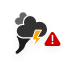
t = 0.00 s
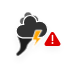
t = 1.17 s
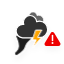
t = 2.33 s
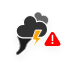
t = 3.50 s
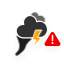
t = 4.67 s
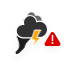
t = 5.83 s

The animated SVG that drew these frames (rendered in a browser with its animation timeline set to each time). Animation: 5 CSS @keyframes rules; one cycle of 7.00 s, repeats indefinitely.

<svg xmlns="http://www.w3.org/2000/svg" xmlns:xlink="http://www.w3.org/1999/xlink" width="64" height="64" version="1.1" viewbox="0 0 64 64"><defs><filter id="blur" width="200%" height="200%"><feGaussianBlur in="SourceAlpha" stdDeviation="3"/><feOffset dx="0" dy="4" result="offsetblur"/><feComponentTransfer><feFuncA slope=".05" type="linear"/></feComponentTransfer><feMerge><feMergeNode/><feMergeNode in="SourceGraphic"/></feMerge></filter><style type="text/css">@keyframes am-weather-cloud-1{0%{-webkit-transform:translate(-5px,0);-moz-transform:translate(-5px,0);-ms-transform:translate(-5px,0);transform:translate(-5px,0)}50%{-webkit-transform:translate(10px,0);-moz-transform:translate(10px,0);-ms-transform:translate(10px,0);transform:translate(10px,0)}}@keyframes am-weather-cloud-2{0%{-webkit-transform:translate(0,0);-moz-transform:translate(0,0);-ms-transform:translate(0,0);transform:translate(0,0)}50%{-webkit-transform:translate(2px,0);-moz-transform:translate(2px,0);-ms-transform:translate(2px,0);transform:translate(2px,0)}}@keyframes am-weather-stroke{0%,12%,16%,20%,24%,28%,4%,8%{-webkit-transform:translate(0,0);-moz-transform:translate(0,0);-ms-transform:translate(0,0);transform:translate(0,0)}10%,14%,18%,2%{-webkit-transform:translate(.3px,0);-moz-transform:translate(.3px,0);-ms-transform:translate(.3px,0);transform:translate(.3px,0)}6%{-webkit-transform:translate(.5px,.4px);-moz-transform:translate(.5px,.4px);-ms-transform:translate(.5px,.4px);transform:translate(.5px,.4px)}22%{-webkit-transform:translate(1px,0);-moz-transform:translate(1px,0);-ms-transform:translate(1px,0);transform:translate(1px,0)}26%{-webkit-transform:translate(-1px,0);-moz-transform:translate(-1px,0);-ms-transform:translate(-1px,0);transform:translate(-1px,0)}40%{fill:orange;-webkit-transform:translate(0,0);-moz-transform:translate(0,0);-ms-transform:translate(0,0);transform:translate(0,0)}65%{fill:#fff;-webkit-transform:translate(-1px,5px);-moz-transform:translate(-1px,5px);-ms-transform:translate(-1px,5px);transform:translate(-1px,5px)}61%{fill:orange}}@keyframes tornado{0%{-webkit-transform:translate(-5px,30px) scale(1);-moz-transform:translate(-5px,30px) scale(1);-ms-transform:translate(-5px,30px) scale(1);transform:translate(-5px,30px) scale(1)}33%{-webkit-transform:translate(-4px,30px) scale(1.1);-moz-transform:translate(-4px,30px) scale(1.1);-ms-transform:translate(-4px,30px) scale(1.1);transform:translate(-4px,30px) scale(1.1)}66%{-webkit-transform:translate(-6px,30px) scale(1.1);-moz-transform:translate(-6px,30px) scale(1.1);-ms-transform:translate(-6px,30px) scale(1.1);transform:translate(-6px,30px) scale(1.1)}}@keyframes error{0%{fill:#c00}50%{fill:red}}#Shape,#tornado,.am-weather-cloud-1,.am-weather-stroke{-webkit-animation-timing-function:linear;-moz-animation-timing-function:linear;animation-timing-function:linear;-webkit-animation-iteration-count:infinite;-moz-animation-iteration-count:infinite;animation-iteration-count:infinite}.am-weather-cloud-1{-webkit-animation-name:am-weather-cloud-1;-moz-animation-name:am-weather-cloud-1;animation-name:am-weather-cloud-1;-webkit-animation-duration:7s;-moz-animation-duration:7s;animation-duration:7s}.am-weather-stroke{-webkit-animation-name:am-weather-stroke;-moz-animation-name:am-weather-stroke;animation-name:am-weather-stroke;-webkit-animation-duration:1.11s;-moz-animation-duration:1.11s;animation-duration:1.11s}#tornado{-webkit-animation-name:tornado;-moz-animation-name:tornado;animation-name:tornado;-webkit-animation-duration:3s;-moz-animation-duration:3s;animation-duration:3s}#Shape{-webkit-animation-name:error;-moz-animation-name:error;animation-name:error;-webkit-animation-duration:1s;-moz-animation-duration:1s;animation-duration:1s}</style></defs><g id="thunder" filter="url(#blur)"><g transform="translate(20,5)"><g id="tornado" fill="#1D1D1D" stroke="#fff" transform="translate(-5, 30)"><path id="Polygon" d="M9.23901158,-9.49386371e-16 L11.3987309,-1.21779583e-14 L11.3987309,-1.24344979e-14 C12.801779,-2.01691758e-14 14.1681534,0.448121973 15.298688,1.27904649 L15.3736083,1.33411168 L15.3736083,1.33411168 C16.2215292,1.95731981 16.403695,3.14990558 15.7804869,3.99782654 C15.7177587,4.08317284 15.6480233,4.16314 15.5720054,4.23689693 L12.745452,6.97937995 L12.745452,6.97937995 C11.6541171,8.03825523 10.885777,9.38516771 10.5297692,10.8635071 L10.5297692,10.8635071 L10.5297692,10.8635071 C10.1747403,12.3377821 9.38247153,13.6703547 8.25685398,14.6864835 L5.13650434,17.5033166 L3.17681819,18.8770141 L3.17681819,18.8770141 C2.32003764,19.4775987 1.13860975,19.2699109 0.538025154,18.4131303 C-0.00307248108,17.6412126 0.105676138,16.5889015 0.793196559,15.9439523 L0.793196559,15.9439523 L1.87126735,14.947348 L1.87126735,14.947348 C3.12686588,13.7866312 3.84080575,12.154378 3.84080575,10.4444683 L3.84080575,10.4444683 L3.84080575,10.4444683 C3.84080575,8.67208707 3.50831427,6.91543543 2.86058207,5.2656542 L1.35008427,1.41839928 L1.35008427,1.41839928 C1.1404215,0.884385832 1.40335967,0.281517137 1.93737312,0.0718543636 C2.05830876,0.0243729712 2.18707844,-2.12924157e-14 2.31700115,-2.13162821e-14 L3.84080575,-2.08721929e-14 L9.23901158,-9.49386371e-16 Z"/></g><g class="am-weather-cloud-1"><path fill="#666" stroke="#fff" stroke-linejoin="round" stroke-width="1.2" d="M47.7,35.4 c0-4.6-3.7-8.2-8.2-8.2c-1,0-1.9,0.2-2.8,0.5c-0.3-3.4-3.1-6.2-6.6-6.2c-3.7,0-6.7,3-6.7,6.7c0,0.8,0.2,1.6,0.4,2.3 c-0.3-0.1-0.7-0.1-1-0.1c-3.7,0-6.7,3-6.7,6.7c0,3.6,2.9,6.6,6.5,6.7l17.2,0C44.2,43.3,47.7,39.8,47.7,35.4z" transform="translate(-10,-6), scale(0.6)"/></g><g><path fill="#333" stroke="#fff" stroke-linejoin="round" stroke-width="1.2" d="M47.7,35.4 c0-4.6-3.7-8.2-8.2-8.2c-1,0-1.9,0.2-2.8,0.5c-0.3-3.4-3.1-6.2-6.6-6.2c-3.7,0-6.7,3-6.7,6.7c0,0.8,0.2,1.6,0.4,2.3 c-0.3-0.1-0.7-0.1-1-0.1c-3.7,0-6.7,3-6.7,6.7c0,3.6,2.9,6.6,6.5,6.7l17.2,0C44.2,43.3,47.7,39.8,47.7,35.4z" transform="translate(-20,-11)"/></g><g transform="translate(1,28), scale(1)"><polygon fill="orange" stroke="#fff" stroke-width="1" points="14.3 -2.9 20.5 -2.9 16.4 4.3 20.3 4.3 11.5 14.6 14.9 6.9 11.1 6.9" class="am-weather-stroke"/></g><g id="error" transform="translate(23, 25)"><path id="Shape" fill="#C00" fill-rule="nonzero" d="M7.77911118,2.90598694 L1.78786622,13.0231308 L1.78786622,13.0231308 C1.2250391,13.9735514 1.53924574,15.2002811 2.48966639,15.7631082 C2.79820001,15.9458179 3.15018031,16.0422194 3.50875504,16.0422194 L15.491245,16.0422194 L15.491245,16.0422194 C16.5958145,16.0422194 17.491245,15.1467889 17.491245,14.0422194 C17.491245,13.6836447 17.3948435,13.3316644 17.2121338,13.0231308 L11.2208888,2.90598694 L11.2208888,2.90598694 C10.6580617,1.95556629 9.431332,1.64135966 8.48091135,2.20418678 C8.19172737,2.37543789 7.95036229,2.61680296 7.77911118,2.90598694 Z"/><path id="Line" stroke="#FFF" stroke-linecap="round" stroke-width="1.5" d="M9.5,10.5 L9.5,5.5"/><circle id="Oval" cx="9.5" cy="13" r="1" fill="#FFF"/></g></g></g></svg>